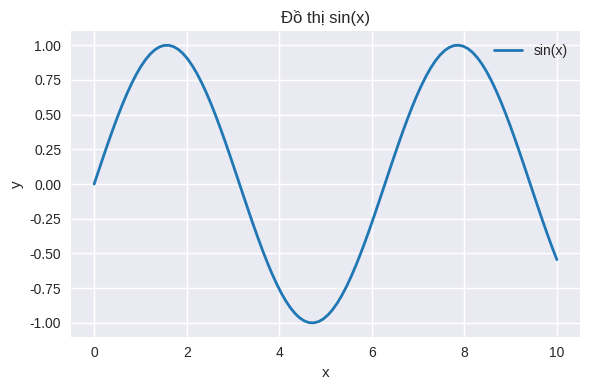
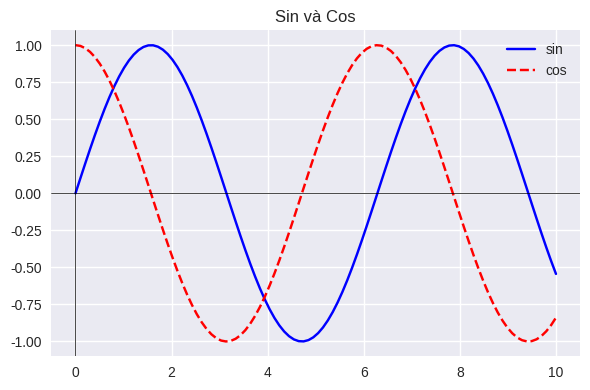
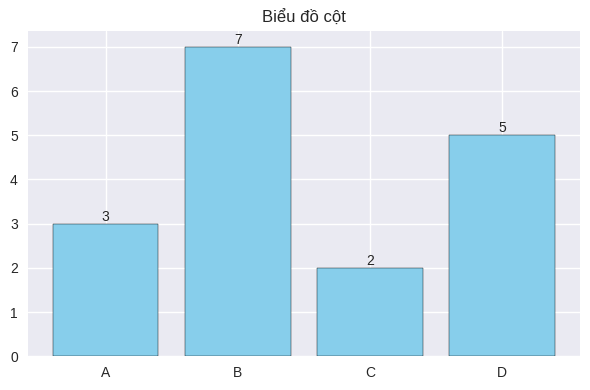
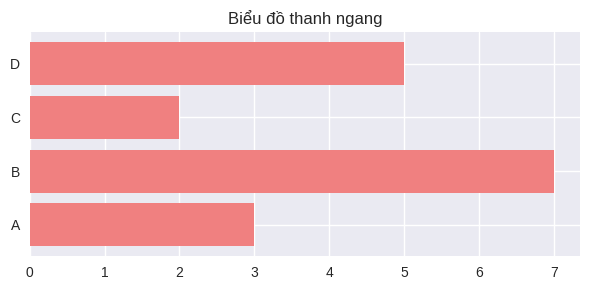
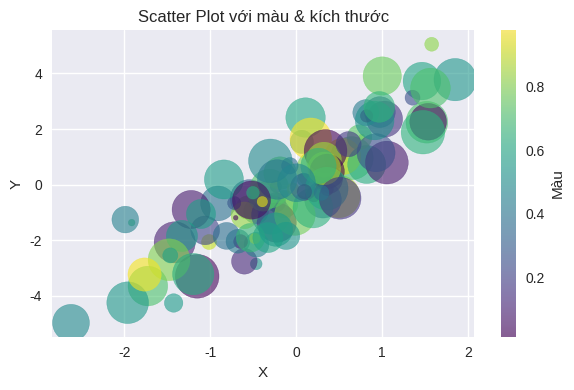
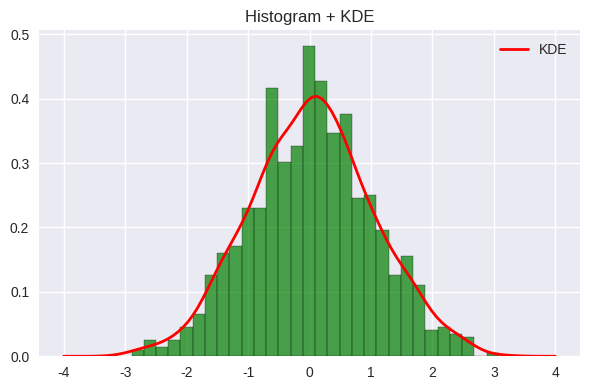
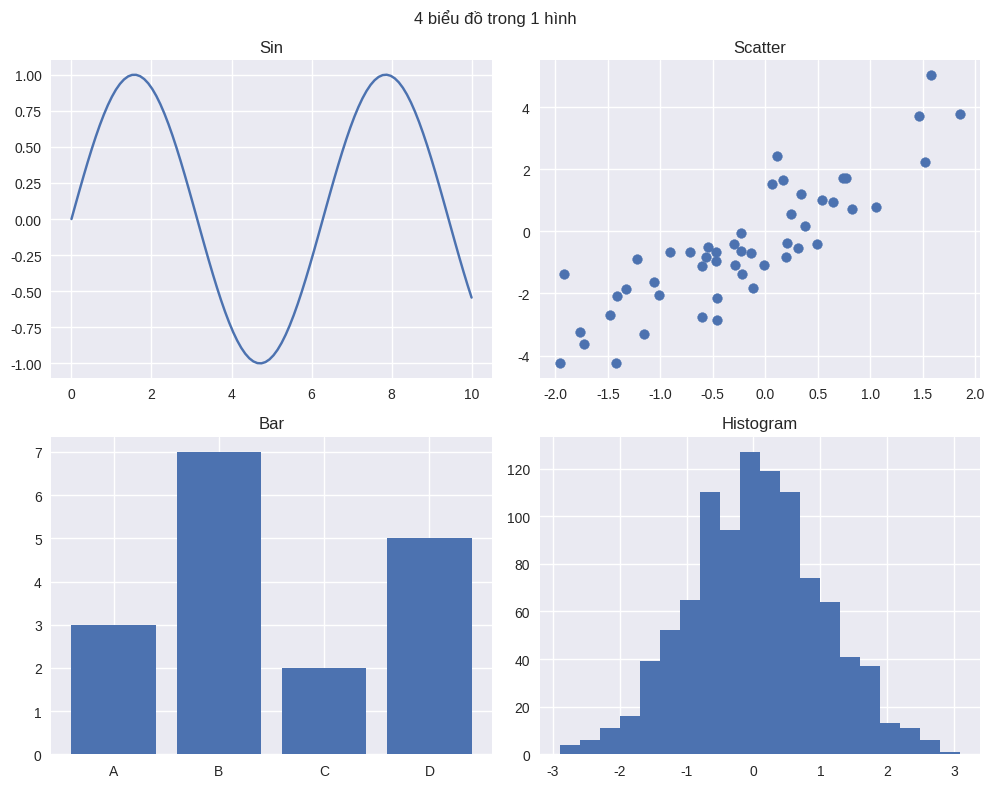
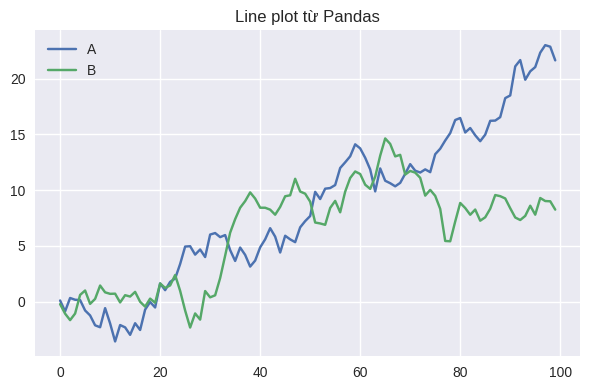
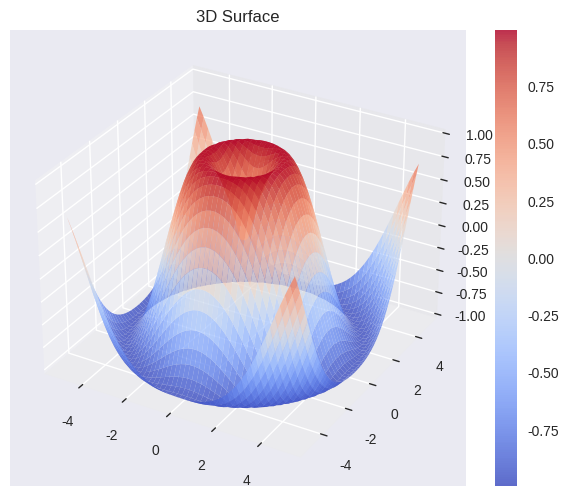
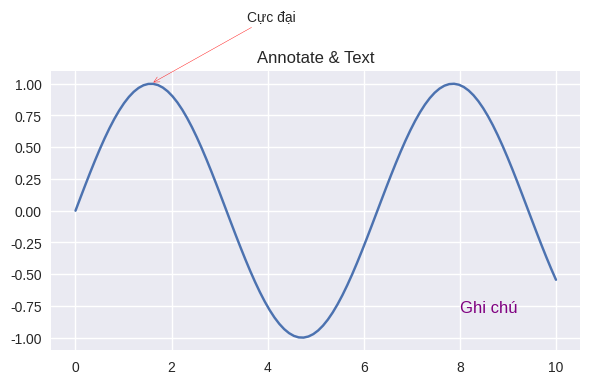
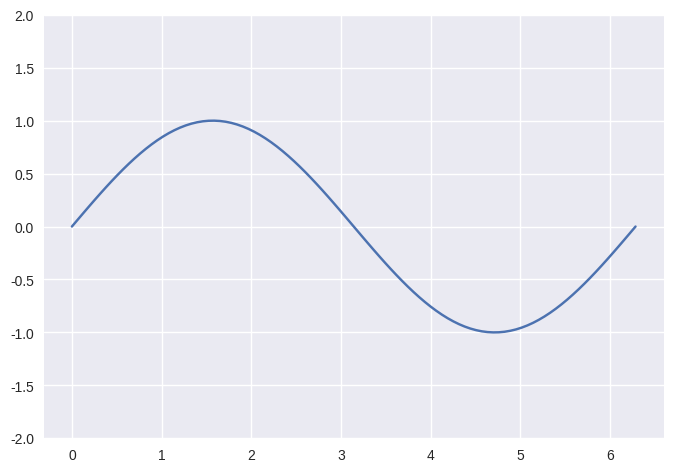

The script that saved these images, in order:
# -*- coding: utf-8 -*-
"""
📊 ULTIMATE MATPLOTLIB CHEAT SHEET
[redacted]
Chạy toàn bộ script để xem ví dụ minh họa!
"""

import numpy as np
import pandas as pd
import matplotlib.pyplot as plt
from matplotlib import cm
from mpl_toolkits.mplot3d import Axes3D  # noqa: F401

# ───────────────────────────────────────
# 0️⃣ CÀI ĐẶT STYLE (TÙY CHỌN)
# ───────────────────────────────────────
plt.style.use('seaborn-v0_8')  # hoặc 'ggplot', 'default', 'dark_background'
plt.rcParams.update({'font.size': 10})

# ───────────────────────────────────────
# 1️⃣ VẼ ĐỒ THỊ CƠ BẢN
# ───────────────────────────────────────
print("1️⃣ ĐỒ THỊ CƠ BẢN")
x = np.linspace(0, 10, 100)
y = np.sin(x)

plt.figure(figsize=(6, 4))
plt.plot(x, y, label='sin(x)', color='tab:blue', linewidth=2)
plt.title("Đồ thị sin(x)")
plt.xlabel("x")
plt.ylabel("y")
plt.legend()
plt.grid(True)
plt.tight_layout()
plt.savefig("plot_basic.png")  # lưu ảnh
# plt.show()  # bỏ comment nếu chạy ngoài Jupyter

# ───────────────────────────────────────
# 2️⃣ NHIỀU ĐƯỜNG TRÊN 1 HÌNH
# ───────────────────────────────────────
print("\n2️⃣ NHIỀU ĐƯỜNG")
plt.figure(figsize=(6, 4))
plt.plot(x, np.sin(x), 'b-', label='sin')
plt.plot(x, np.cos(x), 'r--', label='cos')
plt.axhline(0, color='black', linewidth=0.5)
plt.axvline(0, color='black', linewidth=0.5)
plt.legend()
plt.title("Sin và Cos")
plt.tight_layout()
# plt.show()

# ───────────────────────────────────────
# 3️⃣ BIỂU ĐỒ CỘT & THANH NGANG
# ───────────────────────────────────────
print("\n3️⃣ BIỂU ĐỒ CỘT")
categories = ['A', 'B', 'C', 'D']
values = [3, 7, 2, 5]

fig, ax = plt.subplots(figsize=(6, 4))
bars = ax.bar(categories, values, color='skyblue', edgecolor='black')
ax.bar_label(bars)  # tự động ghi số
ax.set_title("Biểu đồ cột")
plt.tight_layout()
# plt.show()

# Thanh ngang
plt.figure(figsize=(6, 3))
plt.barh(categories, values, color='lightcoral')
plt.title("Biểu đồ thanh ngang")
plt.tight_layout()
# plt.show()

# ───────────────────────────────────────
# 4️⃣ BIỂU ĐỒ PHÂN TÁN (Scatter)
# ───────────────────────────────────────
print("\n4️⃣ SCATTER PLOT")
np.random.seed(42)
x_scatter = np.random.randn(100)
y_scatter = 2 * x_scatter + np.random.randn(100)
colors = np.random.rand(100)
sizes = 1000 * np.random.rand(100)

plt.figure(figsize=(6, 4))
plt.scatter(x_scatter, y_scatter, c=colors, s=sizes, alpha=0.6, cmap='viridis')
plt.colorbar(label='Màu')
plt.title("Scatter Plot với màu & kích thước")
plt.xlabel("X")
plt.ylabel("Y")
plt.tight_layout()
# plt.show()

# ───────────────────────────────────────
# 5️⃣ HISTOGRAM & KDE
# ───────────────────────────────────────
print("\n5️⃣ HISTOGRAM")
data = np.random.normal(0, 1, 1000)

plt.figure(figsize=(6, 4))
plt.hist(data, bins=30, color='green', alpha=0.7, edgecolor='black', density=True)
# Thêm KDE (ước lượng mật độ)
from scipy.stats import gaussian_kde
kde = gaussian_kde(data)
x_kde = np.linspace(-4, 4, 100)
plt.plot(x_kde, kde(x_kde), 'r-', lw=2, label='KDE')
plt.legend()
plt.title("Histogram + KDE")
plt.tight_layout()
# plt.show()

# ───────────────────────────────────────
# 6️⃣ SUBPLOTS (NHIỀU HÌNH TRÊN 1 CỬA SỔ)
# ───────────────────────────────────────
print("\n6️⃣ SUBPLOTS")
fig, axs = plt.subplots(2, 2, figsize=(10, 8))
axs[0, 0].plot(x, np.sin(x))
axs[0, 0].set_title("Sin")

axs[0, 1].scatter(x_scatter[:50], y_scatter[:50])
axs[0, 1].set_title("Scatter")

axs[1, 0].bar(categories, values)
axs[1, 0].set_title("Bar")

axs[1, 1].hist(data, bins=20)
axs[1, 1].set_title("Histogram")

plt.suptitle("4 biểu đồ trong 1 hình")
plt.tight_layout()
# plt.show()

# ───────────────────────────────────────
# 7️⃣ VẼ TỪ PANDAS (TÍCH HỢP)
# ───────────────────────────────────────
print("\n7️⃣ VẼ TỪ PANDAS")
df = pd.DataFrame({
    'A': np.random.randn(100).cumsum(),
    'B': np.random.randn(100).cumsum()
})
df.plot(figsize=(6, 4), title="Line plot từ Pandas")
plt.tight_layout()
# plt.show()

# ───────────────────────────────────────
# 8️⃣ BIỂU ĐỒ 3D
# ───────────────────────────────────────
print("\n8️⃣ 3D PLOT")
fig = plt.figure(figsize=(6, 5))
ax = fig.add_subplot(111, projection='3d')

x3 = np.linspace(-5, 5, 50)
y3 = np.linspace(-5, 5, 50)
X3, Y3 = np.meshgrid(x3, y3)
Z3 = np.sin(np.sqrt(X3**2 + Y3**2))

surf = ax.plot_surface(X3, Y3, Z3, cmap=cm.coolwarm, alpha=0.8)
ax.set_title("3D Surface")
fig.colorbar(surf)
plt.tight_layout()
# plt.show()

# ───────────────────────────────────────
# 9️⃣ TÙY CHỈNH NÂNG CAO: TEXT, ANNOTATE, ARROW
# ───────────────────────────────────────
print("\n9️⃣ TÙY CHỈNH NÂNG CAO")
plt.figure(figsize=(6, 4))
x_peak = np.pi / 2
y_peak = np.sin(x_peak)
plt.plot(x, np.sin(x))
plt.annotate('Cực đại',
             xy=(x_peak, y_peak),
             xytext=(x_peak + 2, y_peak + 0.5),
             arrowprops=dict(arrowstyle='->', color='red'))
plt.text(8, -0.8, "Ghi chú", fontsize=12, color='purple')
plt.title("Annotate & Text")
plt.tight_layout()
# plt.show()

# ───────────────────────────────────────
# 🔟 ANIMATION (CƠ BẢN)
# ───────────────────────────────────────
print("\n🔟 ANIMATION (xem trong Jupyter hoặc lưu .gif)")
from matplotlib.animation import FuncAnimation

fig, ax = plt.subplots()
x_anim = np.linspace(0, 2*np.pi, 100)
line, = ax.plot(x_anim, np.sin(x_anim))
ax.set_ylim(-2, 2)

def animate(i):
    line.set_ydata(np.sin(x_anim + i / 10))
    return line,

ani = FuncAnimation(fig, animate, frames=100, interval=50, blit=True)
# ani.save("sine_wave.gif", writer='pillow')  # cần cài pillow
# plt.show()

# ───────────────────────────────────────
# 1️⃣1️⃣ LƯU ẢNH VỚI CHẤT LƯỢNG CAO
# ───────────────────────────────────────
print("\n1️⃣1️⃣ LƯU ẢNH")
# plt.savefig("figure.png", dpi=300, bbox_inches='tight')

# ───────────────────────────────────────
# ✅ KẾT THÚC
# ───────────────────────────────────────
print("\n🎉 XONG! Đây là Ultimate Matplotlib Cheat Sheet.")
print("💡 Gợi ý: Dùng trong Jupyter Notebook để xem trực quan!")